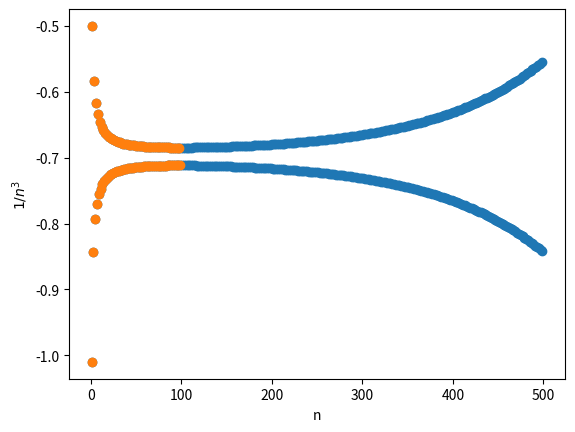

Write Python code to recreate this figure.
#!/usr/bin/env python
# coding: utf-8

# In[1]:


import numpy as np
import matplotlib.pyplot as plt

# Homework 2 a)

a = -101/100
n = np.arange(1., 500, 1)
x = a**n / n 
b = np.cumsum(x)

plt.scatter(n, b)

plt.xlabel("n")
plt.ylabel("$(-101/100)^n/n$")


# In[2]:


# Homework 2 b)

n = np.arange(1., 100, 1)
x = a**n / n 
b = np.cumsum(x)

plt.scatter(n, b)

plt.xlabel("n")
plt.ylabel("$1/n^3$")

